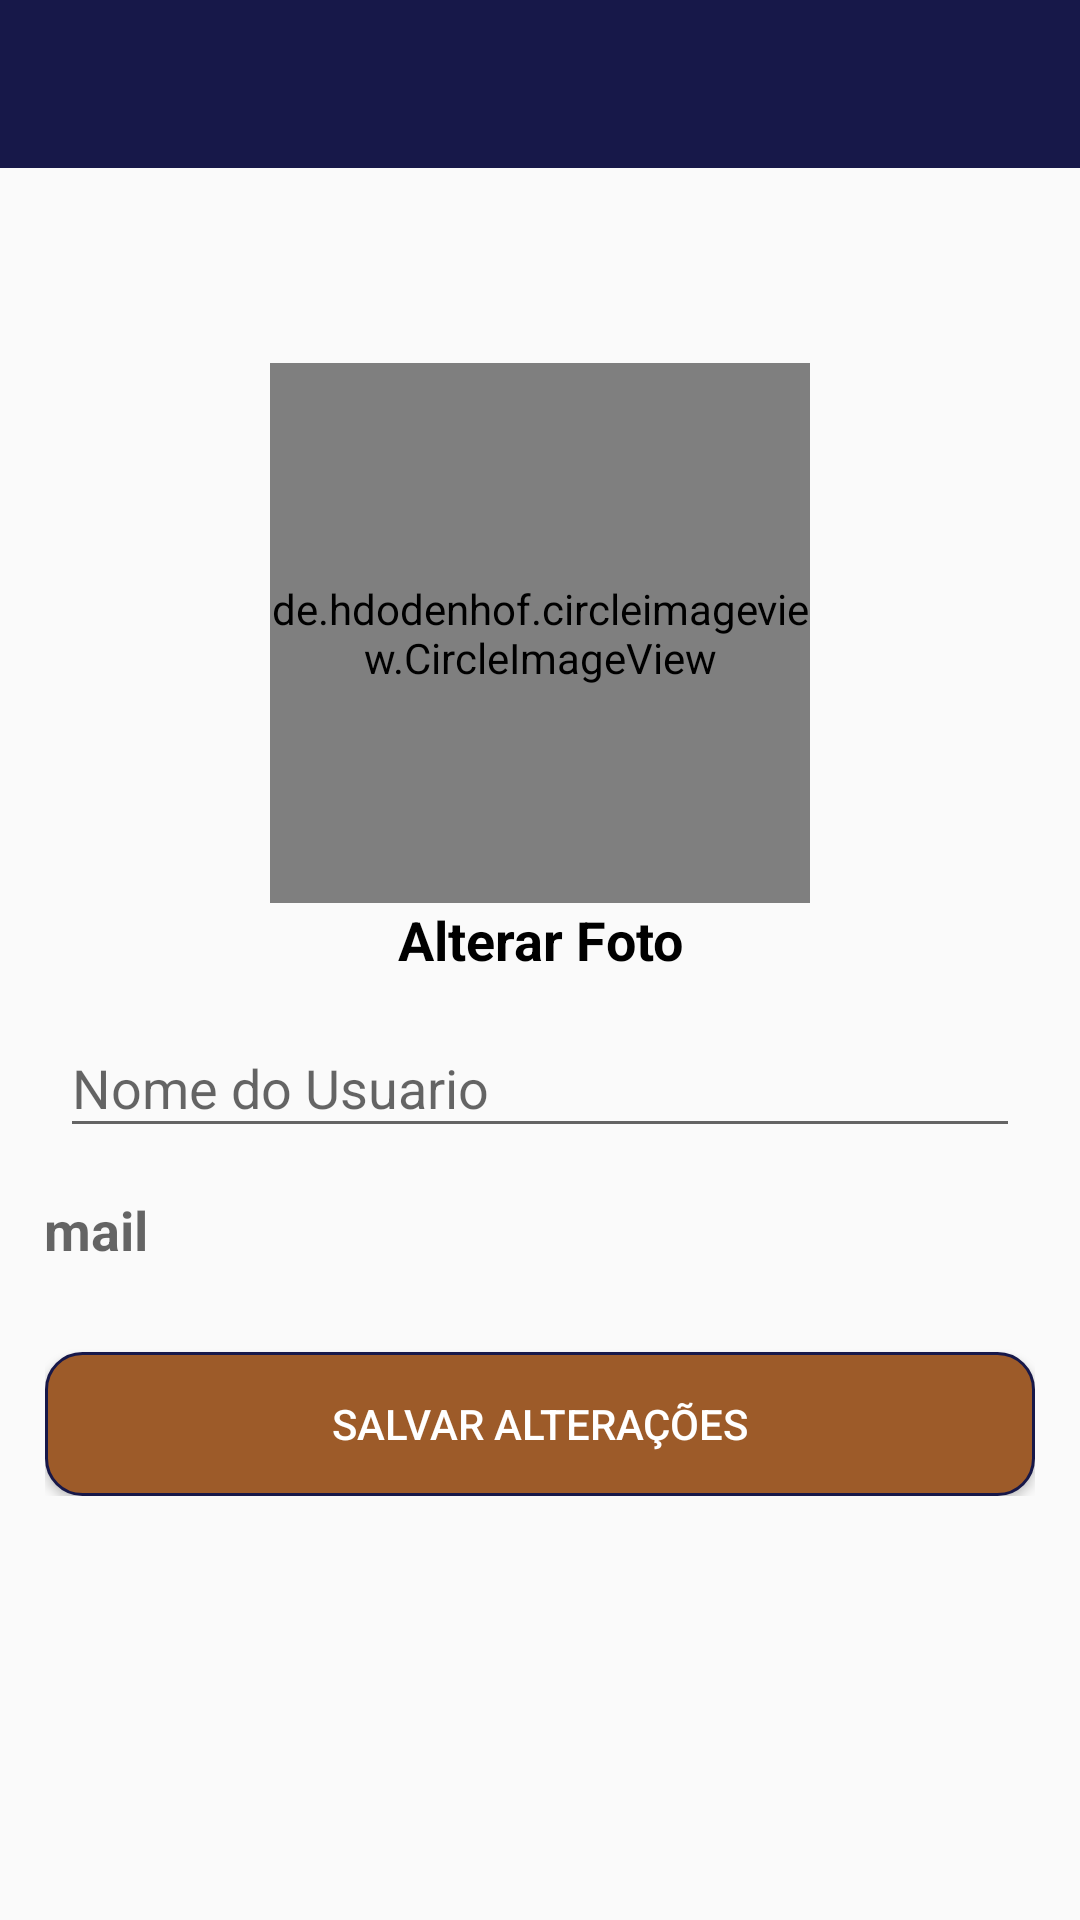

This screen was rendered from an Android layout file. Write that file and the resources it references.
<!-- AndroidManifest.xml: application theme AppTheme -->
<!-- res/layout/activity_perfil_pf.xml -->
<?xml version="1.0" encoding="utf-8"?>
    <ScrollView
    xmlns:android="http://schemas.android.com/apk/res/android"
    xmlns:app="http://schemas.android.com/apk/res-auto"
    android:layout_width="match_parent"
    android:layout_height="match_parent">

    <LinearLayout
        android:layout_width="match_parent"
        android:layout_height="wrap_content"
        android:orientation="vertical"
        >


    <include layout="@layout/toolbar"></include>

    <LinearLayout
        android:layout_width="match_parent"
        android:layout_height="match_parent"
        android:gravity="center"
        android:orientation="vertical"
        android:padding="15dp"
        android:layout_marginTop="50dp">

        <de.hdodenhof.circleimageview.CircleImageView
            android:id="@+id/editImagePerfilPF"
            android:layout_width="180dp"
            android:layout_height="180dp"
            android:layout_centerInParent="true"
            android:layout_centerHorizontal="true"
            android:src="@drawable/user"
            app:civ_border_color="@color/black"
            app:civ_border_width="2dp"

            />

        <TextView
            android:id="@+id/editAlterarFotoPF"
            android:layout_width="match_parent"
            android:layout_height="wrap_content"
            android:text="Alterar Foto"
            android:textAlignment="center"
            android:textColor="@color/black"
            android:textSize="18sp"
            android:textStyle="bold" />

        <com.google.android.material.textfield.TextInputLayout
            android:layout_width="match_parent"
            android:layout_height="wrap_content"
            android:layout_margin="5dp">

            <com.google.android.material.textfield.TextInputEditText
                android:id="@+id/editAlterarNomePF"
                android:layout_width="match_parent"
                android:layout_height="wrap_content"
                android:drawableLeft="@drawable/ic_person_black_24dp"
                android:hint="Nome do Usuario" />
        </com.google.android.material.textfield.TextInputLayout>

        <TextView
            android:padding="10dp"
            android:id="@+id/textEmeilPF"
            android:layout_width="371dp"
            android:layout_height="43dp"
            android:layout_marginBottom="20dp"
            android:drawableLeft="@drawable/ic_email_black_24dp"
            android:hint="Email"
            android:textSize="18sp"
            android:textStyle="bold"/>


        <Button
            android:id="@+id/buttonEdit"
            android:layout_width="match_parent"
            android:layout_height="wrap_content"
            android:textColor="@color/white"
            android:text="Salvar Alterações"
            android:background="@drawable/button_style"/>


    </LinearLayout>

</LinearLayout>
</ScrollView>
<!-- res/layout/toolbar.xml (included above) -->
<?xml version="1.0" encoding="utf-8"?>
<FrameLayout xmlns:android="http://schemas.android.com/apk/res/android"
    android:layout_width="match_parent"
    android:layout_height="match_parent"
    xmlns:app="http://schemas.android.com/apk/res-auto"
    android:theme="@style/AppTheme.AppBarOverlay">

    <androidx.appcompat.widget.Toolbar
        android:id="@+id/toolbarP"
        android:layout_width="match_parent"
        android:layout_height="?attr/actionBarSize"
        android:background="@color/bazul"
        android:minHeight="?attr/actionBarSize"
        app:popupTheme="@style/AppTheme.PopupOverlay"
        android:elevation="5dp"/>

</FrameLayout>
<!-- resources referenced by this layout -->
<resources>
  <color name="bazul">#171849</color>
  <color name="black">#000000</color>
  <color name="white">#FFFFFFFF</color>
  <!-- drawable button_style (drawable) -->
  <selector xmlns:android="http://schemas.android.com/apk/res/android">
      <item>
          <shape android:shape="rectangle">
              <solid android:color="#9d5b29"/> 
              <corners android:radius="12dp"/> 
              <stroke android:color="#171849" android:width="1dp"/> 
              <padding android:bottom="8dp" android:left="8dp" android:right="8dp" android:top="8dp"/>
          </shape>
      </item>
  </selector>
  <style name="AppTheme.AppBarOverlay" parent="ThemeOverlay.AppCompat.Dark.ActionBar" />
  <style name="AppTheme.PopupOverlay" parent="ThemeOverlay.AppCompat.Light" />
  <style name="AppTheme" parent="Theme.AppCompat.Light.NoActionBar">
          
          <item name="colorPrimary">@color/bazul</item>
          <item name="colorPrimaryDark">@color/laranja</item>
          <item name="colorAccent">@color/black</item>
      </style>
  <color name="laranja">#171849</color>
</resources>
